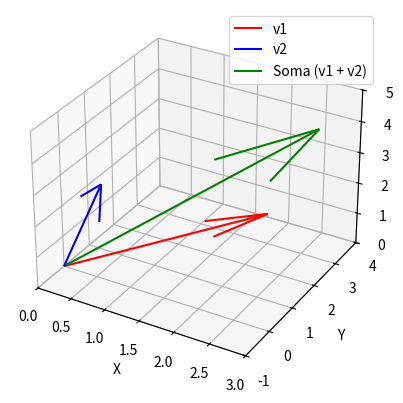

Write Python code to recreate this figure.
import numpy as np
import matplotlib.pyplot as plt

# Definir dois vetores
v1 = np.array([2, 3, 1])
v2 = np.array([1, -1, 4])

# Soma de vetores
soma = v1 + v2
print(f"Soma de v1 e v2: {soma}")

# Produto escalar
produto_escalar = np.dot(v1, v2)
print(f"Produto escalar de v1 e v2: {produto_escalar}")

# Produto vetorial
produto_vetorial = np.cross(v1, v2)
print(f"Produto vetorial de v1 e v2: {produto_vetorial}")

# Visualizar os vetores no espaço 3D
fig = plt.figure()
ax = fig.add_subplot(111, projection='3d')

# Plotar os vetores
ax.quiver(0, 0, 0, v1[0], v1[1], v1[2], color='r', label='v1', length=1)
ax.quiver(0, 0, 0, v2[0], v2[1], v2[2], color='b', label='v2', length=1)
ax.quiver(0, 0, 0, soma[0], soma[1], soma[2], color='g', label='Soma (v1 + v2)', length=1)

# Adicionar rótulos e legendas
ax.set_xlim([0, 3])
ax.set_ylim([-1, 4])
ax.set_zlim([0, 5])
ax.set_xlabel('X')
ax.set_ylabel('Y')
ax.set_zlabel('Z')
ax.legend()
plt.show()
